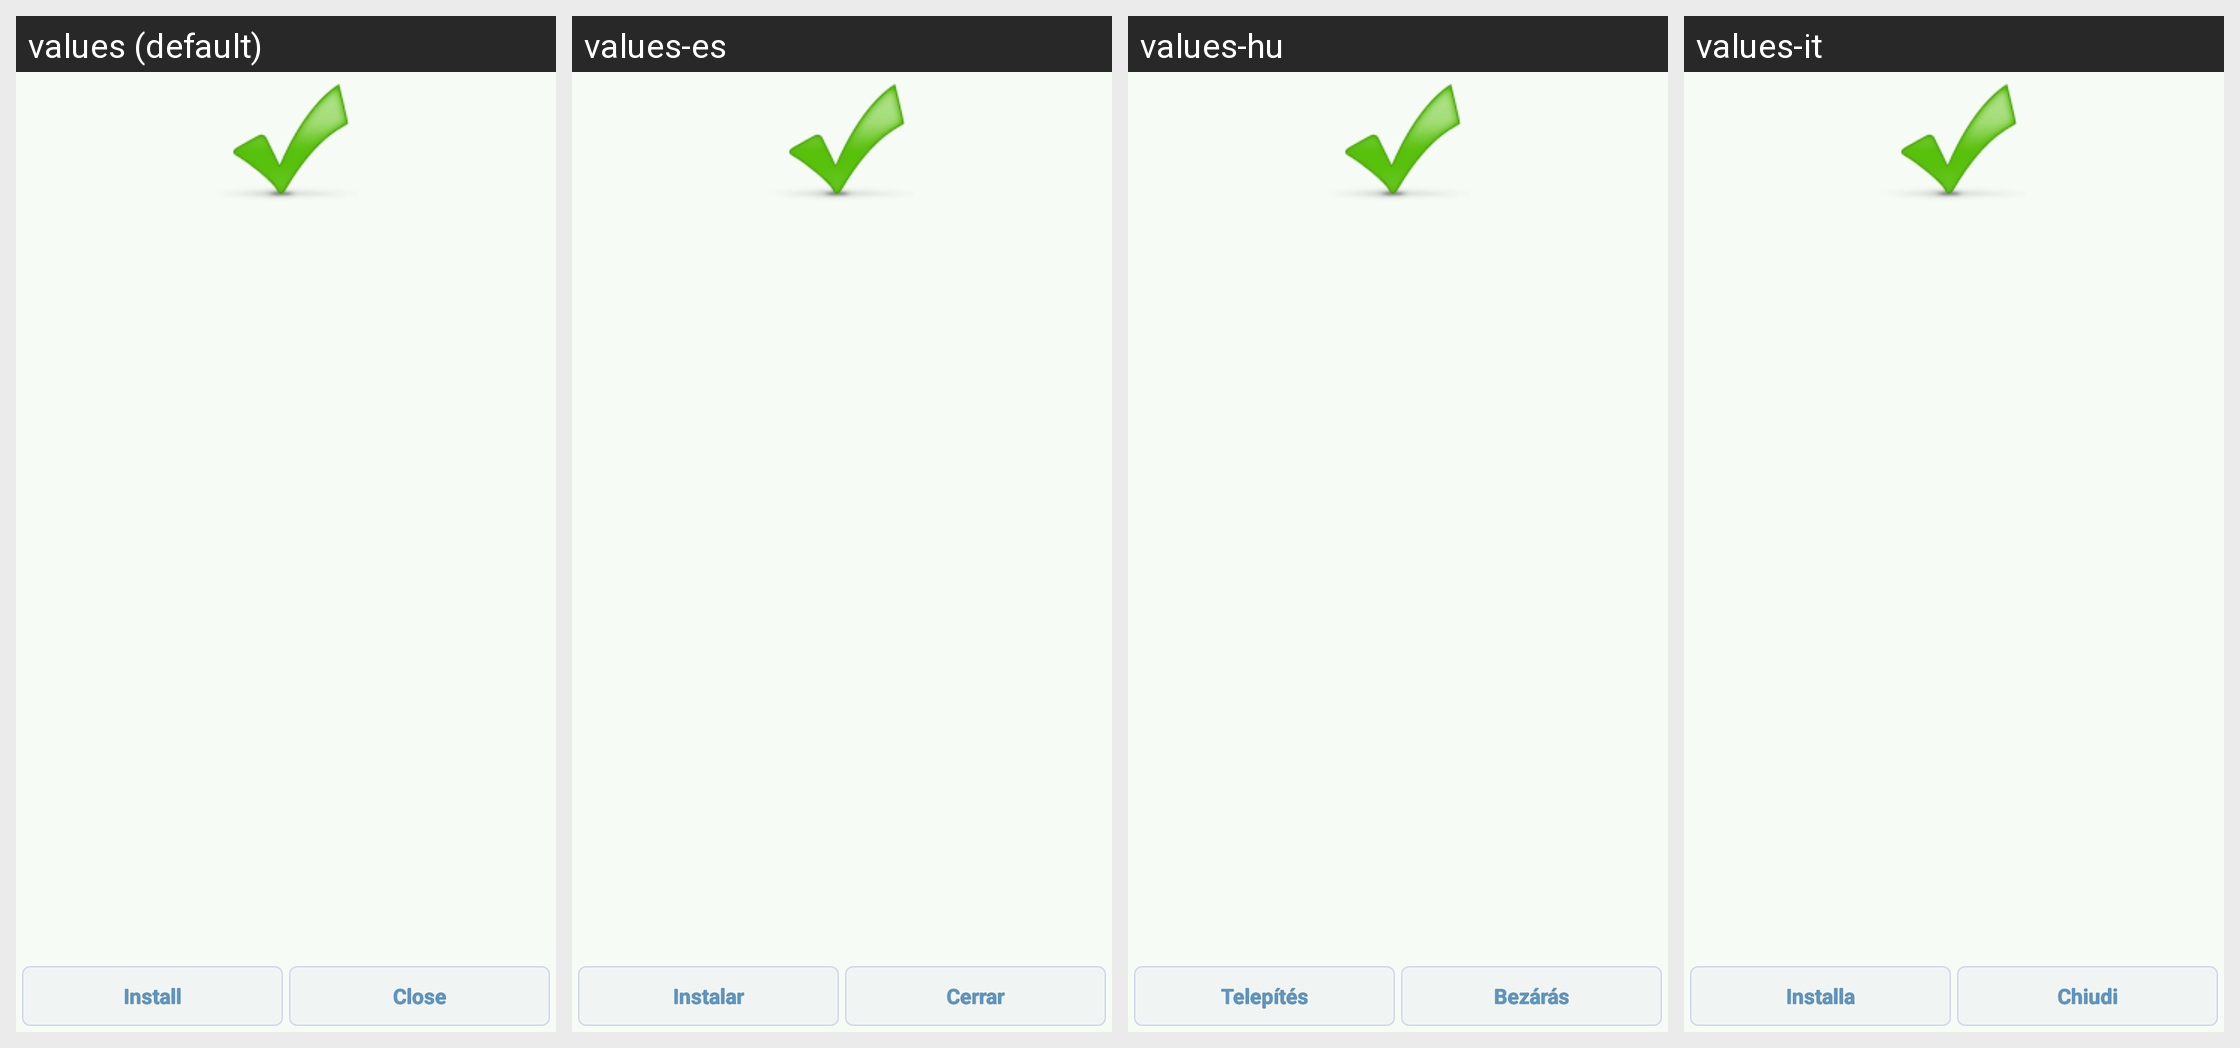

Strings drawn on this Android screen and how each of the app's shown locales translates them:
Android screen res/layout/activity_apkcompose.xml rendered under 4 locales, left to right: values (default), values-es, values-hu, values-it. Device: Nexus 5 (rendered at 1080×1920; each locale shown at half size, 540×960, under a caption strip naming it); theme AppTheme.
Other locales in the repository, not shown: values-ar, values-be, values-cs, values-de, values-eu, values-fa, values-fr, values-iw, values-ja, values-ka, values-ko, values-nb, values-nl, values-pl, values-pt, values-pt-rBR, values-pt-rPT, values-ro, values-ru, values-sk, values-sr, values-sv, values-tr, values-uk, values-vi, values-zh, values-zh-rCN, values-zh-rTW.
Strings drawn on this screen, with the default value and each locale's value (text and hints the layout hard-codes, and strings that could not be matched under every locale, appear in the picture but are not listed):

put_to_background
  values: Put to Background
  values-es: Poner en 2º Plano
  values-hu: Put to Background  [not translated; the default value is used]
  values-it: Put to Background  [not translated; the default value is used]

install
  values: Install
  values-es: Instalar
  values-hu: Telepítés
  values-it: Installa

close
  values: Close
  values-es: Cerrar
  values-hu: Bezárás
  values-it: Chiudi
